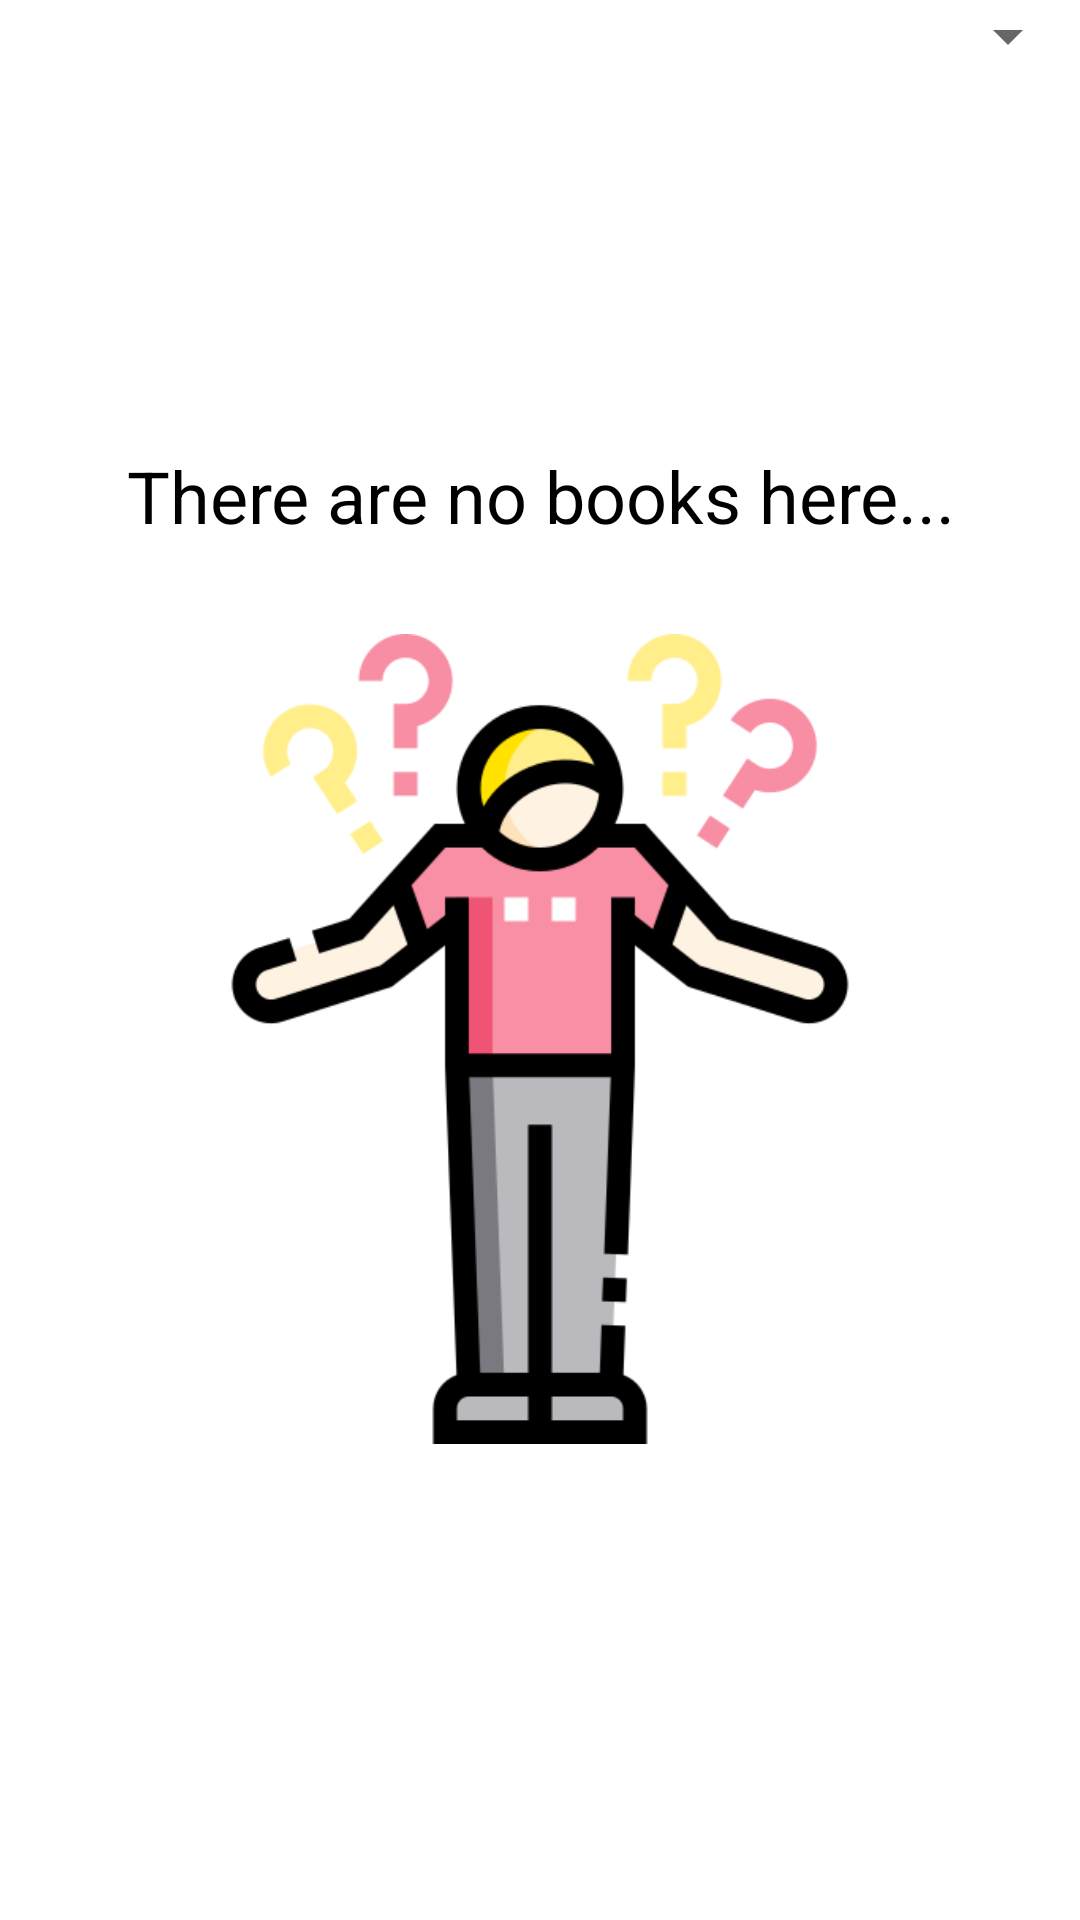

Reconstruct the res/layout file that produces this screen, plus the resources it refers to.
<!-- AndroidManifest.xml: application theme Theme.Bookshelf -->
<!-- res/layout/fragment_currently_reading.xml -->
<?xml version="1.0" encoding="utf-8"?>
<RelativeLayout xmlns:android="http://schemas.android.com/apk/res/android"
    xmlns:tools="http://schemas.android.com/tools"
    android:layout_width="match_parent"
    android:layout_height="match_parent"
    xmlns:app="http://schemas.android.com/apk/res-auto"
    tools:context=".ui.fragments.CurrentlyReading">

    <Spinner
        android:id="@+id/sortBy"
        android:layout_width="match_parent"
        android:layout_marginLeft="200dp"
        android:layout_height="wrap_content"
        android:layout_alignParentEnd="true"/>

    <TextView
        android:id="@+id/noBooks"
        android:layout_width="match_parent"
        android:layout_height="wrap_content"
        android:layout_below="@id/sortBy"
        android:layout_centerHorizontal="true"
        android:layout_marginTop="125dp"
        android:gravity="center"
        android:text="There are no books here..."
        android:textColor="@color/black"
        android:textSize="24dp" />

    <ImageView
        android:id="@+id/icon"
        android:layout_width="270dp"
        android:layout_height="300dp"
        android:src="@drawable/confused_man"
        android:layout_below="@+id/noBooks"
        android:layout_centerHorizontal="true"
        android:layout_marginTop="15dp"/>

    <androidx.recyclerview.widget.RecyclerView
        android:id="@+id/currentlyReadingRecyclerView"
        android:layout_width="match_parent"
        android:layout_height="match_parent"
        android:layout_below="@id/sortBy"
        android:accessibilityPaneTitle="CurrentlyReading" />

</RelativeLayout>
<!-- resources referenced by this layout -->
<resources>
  <!-- drawable confused_man: png bitmap (drawable, 26987 bytes) -->
  <style name="Theme.Bookshelf" parent="Theme.MaterialComponents.DayNight.DarkActionBar">
          
          <item name="colorPrimary">#58C5BA</item>
          <item name="colorPrimaryVariant">#72A1DD</item>
          
          <item name="colorSecondary">@color/teal_200</item>
          <item name="colorSecondaryVariant">@color/teal_700</item>
          <item name="colorOnSecondary">@color/black</item>
          
          <item name="android:statusBarColor" tools:targetApi="l">?attr/colorPrimaryVariant</item>
          
      </style>
  <!-- not gathered from this repository: default colours our renderer supplied (Android Studio template values) -->
  <color name="teal_200">#FF03DAC5</color>
  <color name="teal_700">#FF018786</color>
  <color name="black">#FF000000</color>
</resources>
